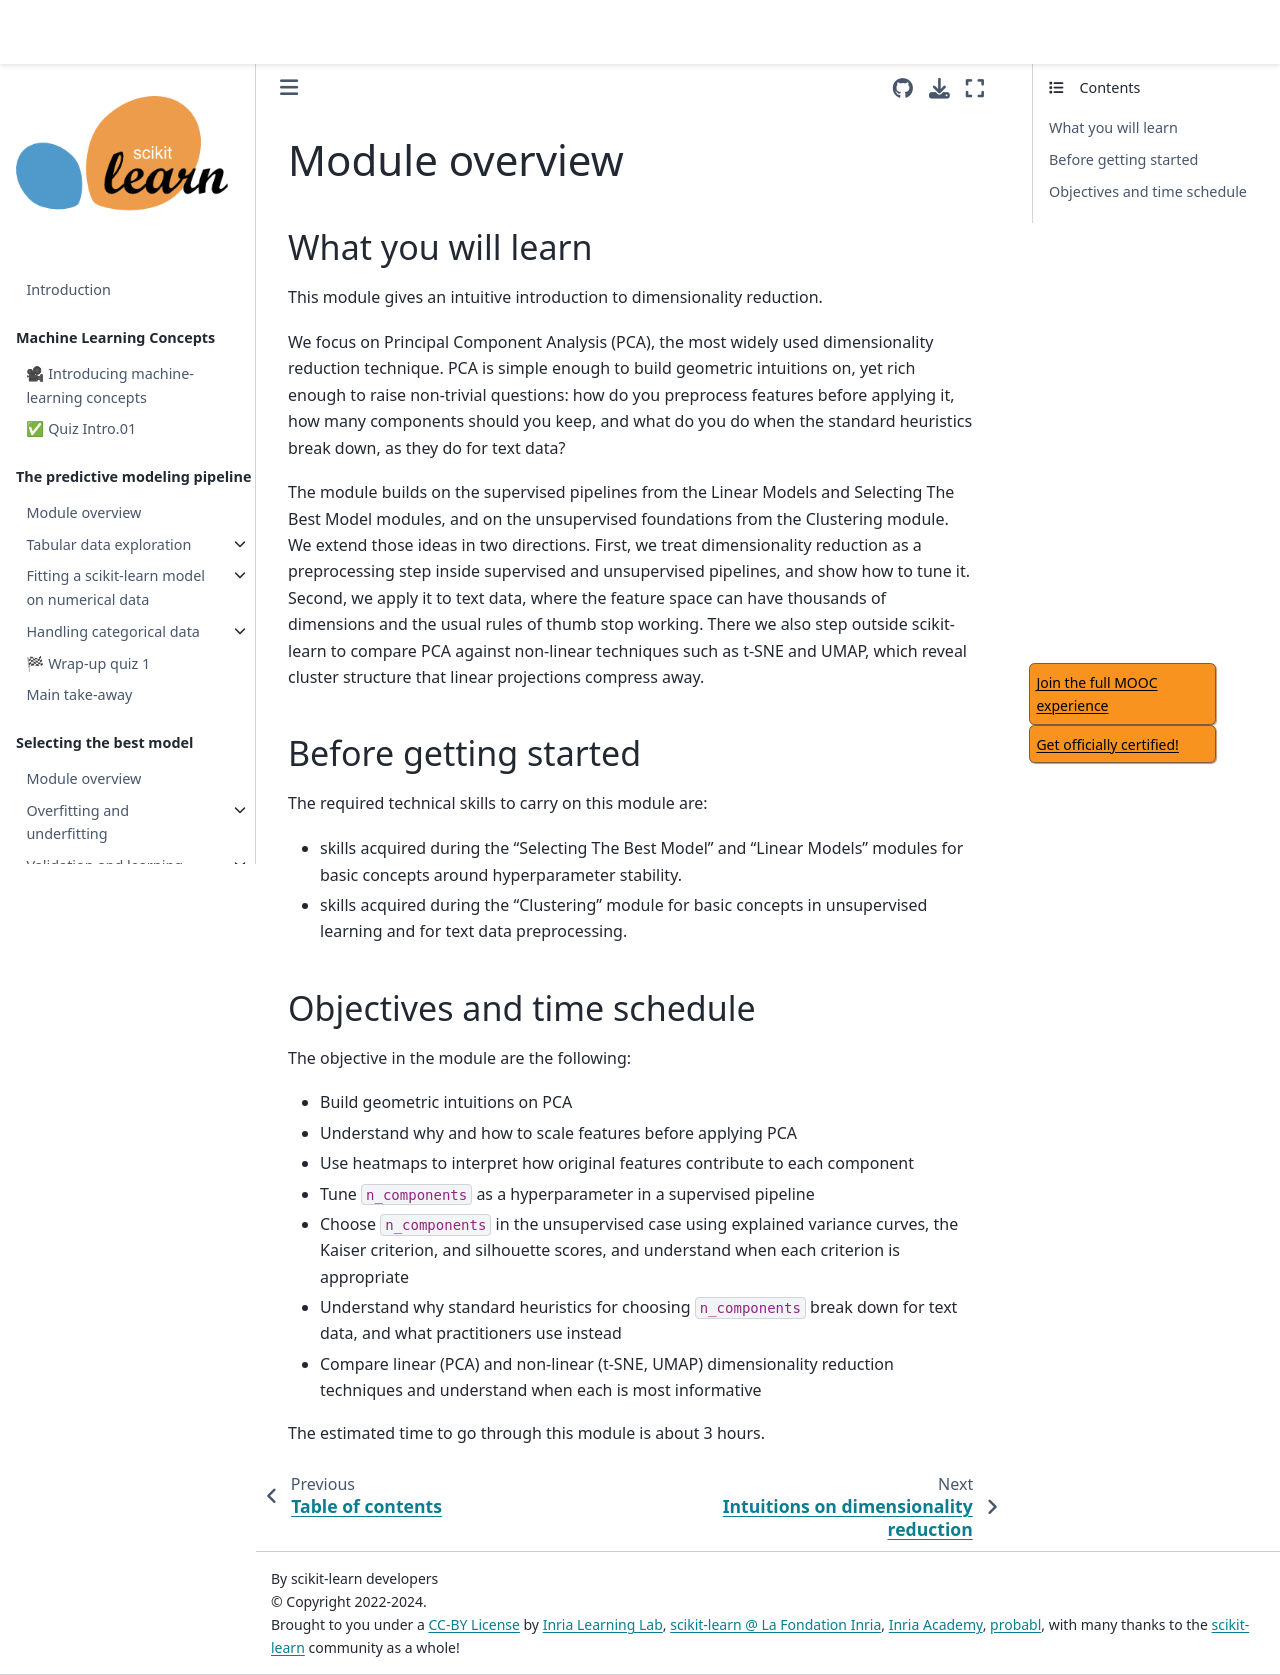

repository: INRIA/scikit-learn-mooc · page: dimensionality/dimred_module_intro.html · generator: jekyll

# Module overview

## What you will learn

<!-- Give in plain English what the module is about -->

This module gives an intuitive introduction to dimensionality reduction.

We focus on Principal Component Analysis (PCA), the most widely used
dimensionality reduction technique. PCA is simple enough to build geometric
intuitions on, yet rich enough to raise non-trivial questions: how do you
preprocess features before applying it, how many components should you keep, and
what do you do when the standard heuristics break down, as they do for text
data?

The module builds on the supervised pipelines from the Linear Models and
Selecting The Best Model modules, and on the unsupervised foundations from the
Clustering module. We extend those ideas in two directions. First, we treat
dimensionality reduction as a preprocessing step inside supervised and
unsupervised pipelines, and show how to tune it. Second, we apply it to text
data, where the feature space can have thousands of dimensions and the usual
rules of thumb stop working. There we also step outside scikit-learn to compare
PCA against non-linear techniques such as t-SNE and UMAP, which reveal cluster
structure that linear projections compress away.

## Before getting started

<!-- Give the required skills for the module -->

The required technical skills to carry on this module are:


- skills acquired during the "Selecting The Best Model" and "Linear Models"
  modules for basic concepts around hyperparameter stability.

- skills acquired during the "Clustering" module for basic concepts in
  unsupervised learning and for text data preprocessing.

<!-- Point to resources to learning these skills -->

## Objectives and time schedule

<!-- Give the learning objectives -->

The objective in the module are the following:

- Build geometric intuitions on PCA
- Understand why and how to scale features before applying PCA
- Use heatmaps to interpret how original features contribute to each component
- Tune `n_components` as a hyperparameter in a supervised pipeline
- Choose `n_components` in the unsupervised case using explained variance
  curves, the Kaiser criterion, and silhouette scores, and understand when each
  criterion is appropriate
- Understand why standard heuristics for choosing `n_components` break down for
  text data, and what practitioners use instead
- Compare linear (PCA) and non-linear (t-SNE, UMAP) dimensionality reduction
  techniques and understand when each is most informative

<!-- Give the investment in time -->

The estimated time to go through this module is about 3 hours.
